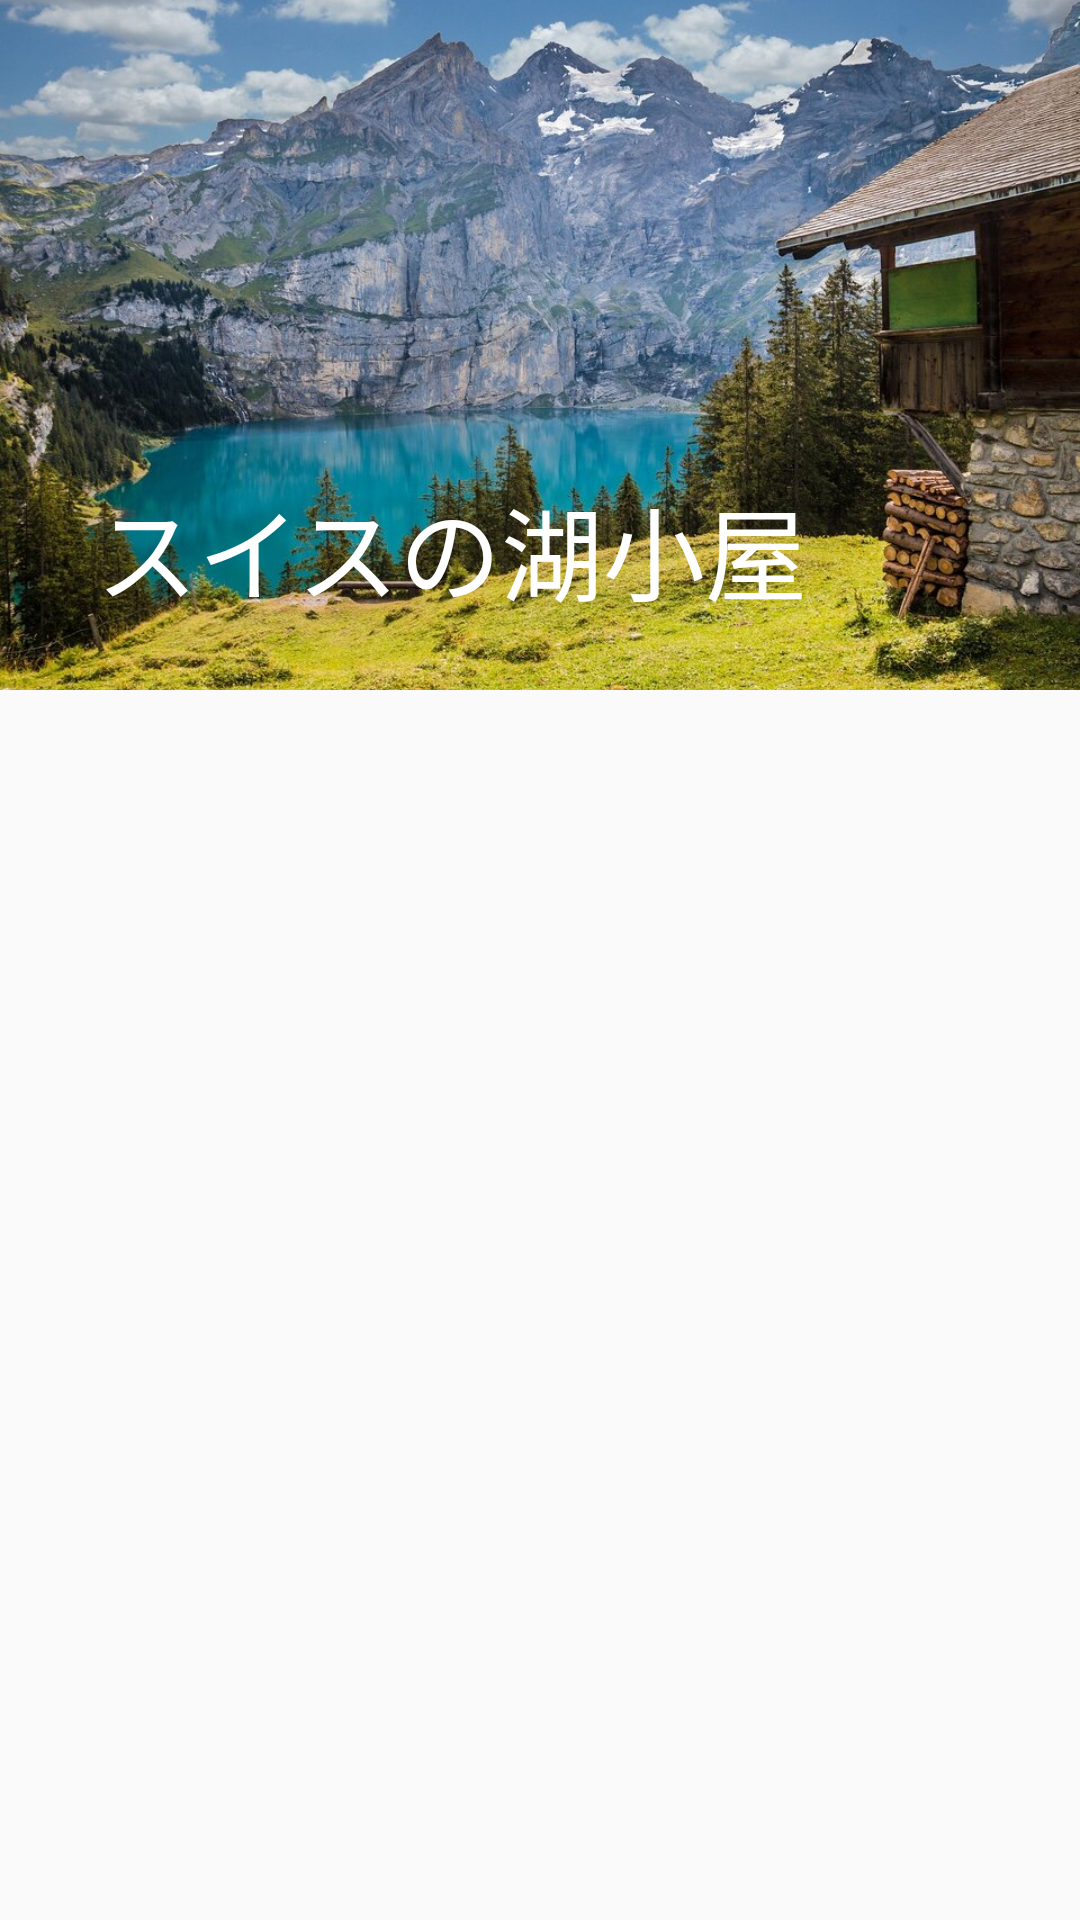

Android layout source for this screen:
<!-- AndroidManifest.xml: application theme AppTheme -->
<!-- res/layout/activity_main.xml -->
<?xml version="1.0" encoding="utf-8"?>
<androidx.coordinatorlayout.widget.CoordinatorLayout xmlns:android="http://schemas.android.com/apk/res/android"
    xmlns:app="http://schemas.android.com/apk/res-auto"
    xmlns:tools="http://schemas.android.com/tools"
    android:layout_width="match_parent"
    android:layout_height="match_parent">

    <com.google.android.material.appbar.AppBarLayout
        android:id="@+id/appbar"
        android:layout_width="match_parent"
        android:layout_height="230dp">

        <com.google.android.material.appbar.CollapsingToolbarLayout
            android:layout_width="match_parent"
            android:layout_height="match_parent"
            app:contentScrim="?attr/colorPrimary"
            app:layout_scrollFlags="scroll|exitUntilCollapsed"
            app:toolbarId="@+id/toolbar">

            <ImageView
                android:id="@+id/imageView"
                android:layout_width="wrap_content"
                android:layout_height="wrap_content"
                android:scaleType="centerCrop"
                app:srcCompat="@drawable/house" />

            <androidx.appcompat.widget.Toolbar
                android:id="@+id/toolbar"
                android:layout_width="match_parent"
                android:layout_height="?attr/actionBarSize"
                app:title="スイスの湖小屋"></androidx.appcompat.widget.Toolbar>
        </com.google.android.material.appbar.CollapsingToolbarLayout>
    </com.google.android.material.appbar.AppBarLayout>

    <androidx.viewpager.widget.ViewPager
        android:id="@+id/viewPager"
        android:layout_width="match_parent"
        android:layout_height="wrap_content"
        app:layout_behavior="com.google.android.material.appbar.AppBarLayout$ScrollingViewBehavior" />
</androidx.coordinatorlayout.widget.CoordinatorLayout>
<!-- resources referenced by this layout -->
<resources>
  <!-- drawable house: jpg bitmap (drawable, 200704 bytes) -->
  <style name="AppTheme" parent="Theme.AppCompat.Light.DarkActionBar">
          
          <item name="colorPrimary">@color/colorPrimary</item>
          <item name="colorPrimaryDark">@color/colorPrimaryDark</item>
          <item name="colorAccent">@color/colorAccent</item>
          <item name="windowNoTitle">true</item>
  
          <item name="android:textColorPrimary">@android:color/white</item>
      </style>
  <!-- not gathered from this repository: default colours our renderer supplied (Android Studio template values) -->
  <color name="colorPrimary">#FF6200EE</color>
  <color name="colorPrimaryDark">#FF3700B3</color>
  <color name="colorAccent">#FF03DAC5</color>
</resources>
